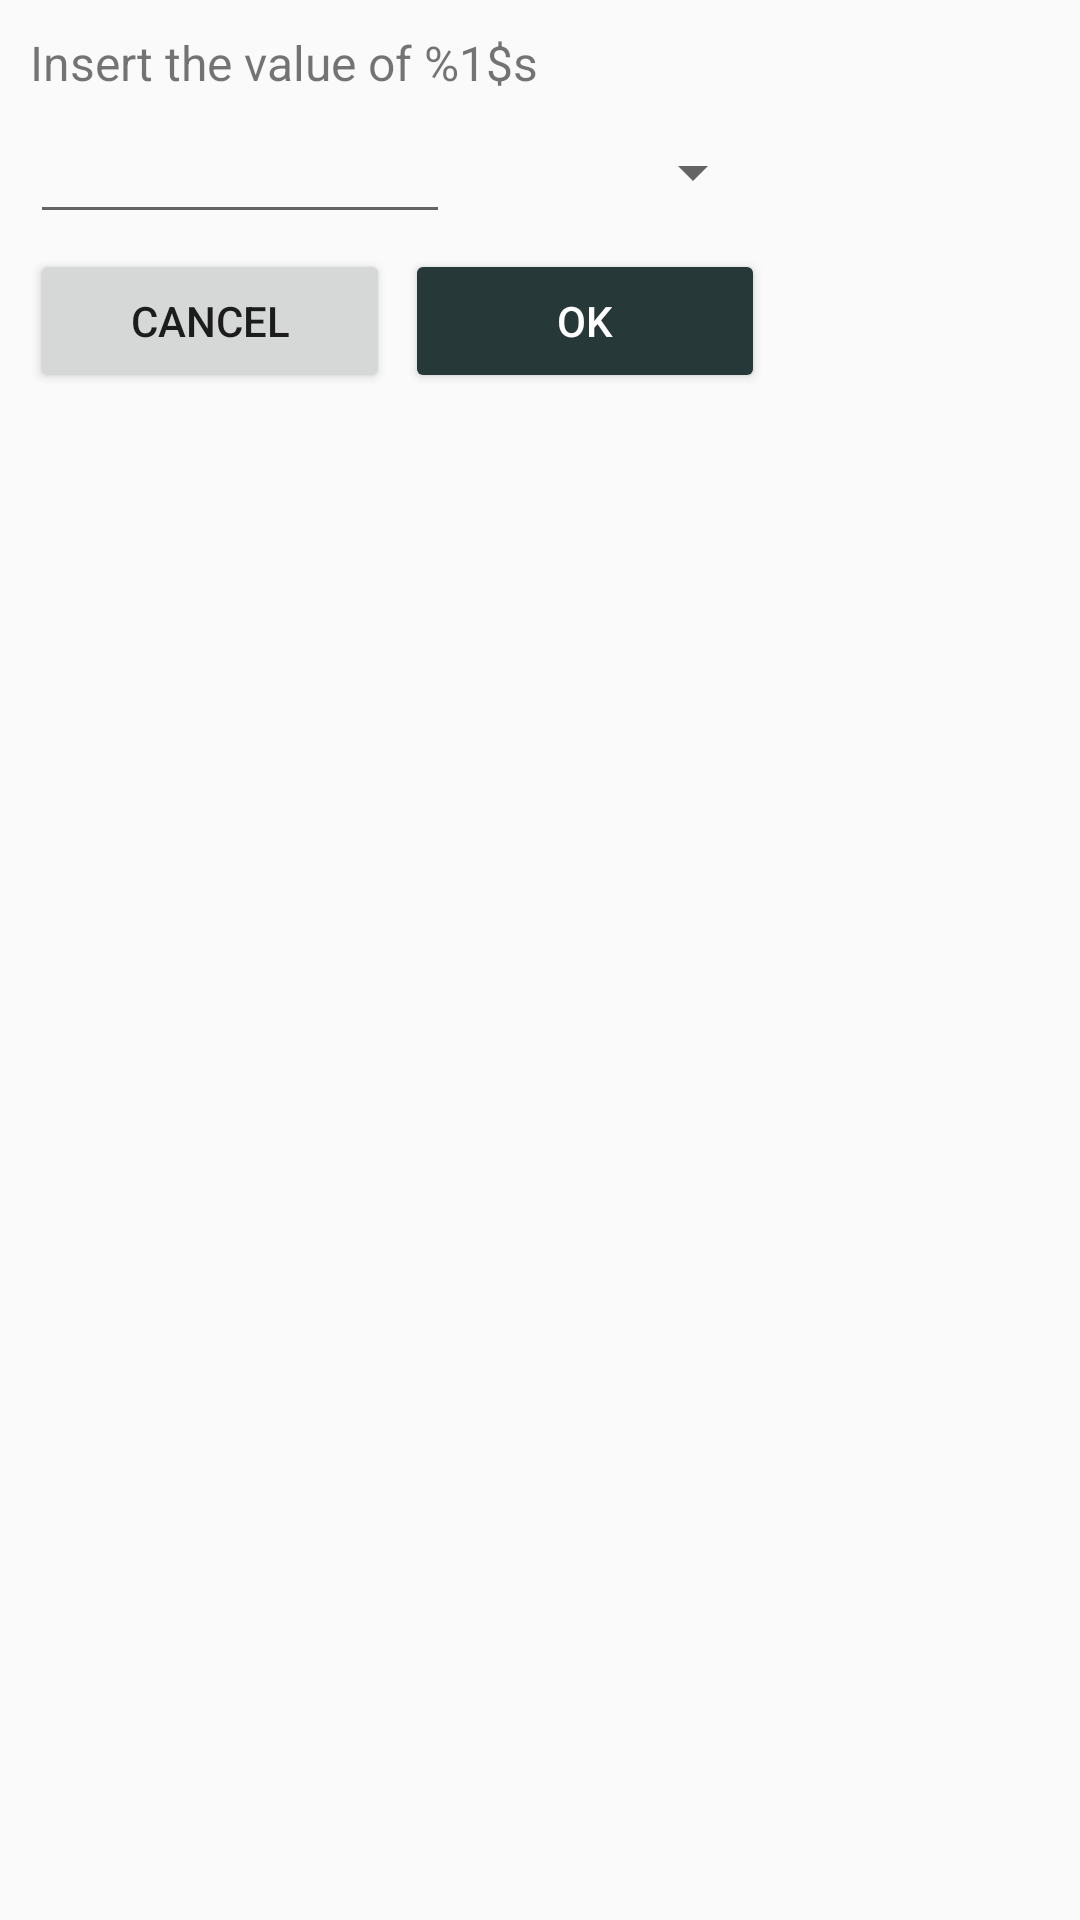

Here is an Android app screen rendered from its layout file. Give the layout XML and the strings, colors and styles it references.
<!-- AndroidManifest.xml: application theme AppTheme -->
<!-- res/layout/set_value_dialog.xml -->
<?xml version="1.0" encoding="utf-8"?>
<RelativeLayout
    android:layout_gravity="center_horizontal"
    android:padding="10.0dip"
    android:layout_width="wrap_content"
    android:layout_height="wrap_content" 
    xmlns:android="http://schemas.android.com/apk/res/android">
    <TextView
        android:textSize="16.0sp"
        android:id="@+id/txtDescr"
        android:layout_width="245.0dip"
        android:layout_height="wrap_content"
        android:layout_marginBottom="5.0dip"
        android:text="@string/insert_res" />
    <EditText
        android:id="@+id/editResValue"
        android:layout_width="wrap_content"
        android:layout_height="wrap_content"
        android:layout_marginRight="5.0dip"
        android:lines="1"
        android:layout_toLeftOf="@+id/spinUnit"
        android:layout_below="@+id/txtDescr"
        android:layout_alignParentLeft="true"
        android:inputType="numberDecimal" />
    <Spinner
        android:gravity="center_vertical"
        android:id="@+id/spinUnit"
        android:layout_width="wrap_content"
        android:layout_height="wrap_content"
        android:minWidth="100.0dip"
        android:layout_alignTop="@+id/editResValue"
        android:layout_alignRight="@+id/txtDescr"
        android:layout_alignBottom="@+id/editResValue" />
    <Button
        android:id="@+id/btnCancel"
        android:layout_width="120.0dip"
        android:layout_height="wrap_content"
        android:layout_marginTop="5.0dip"
        android:text="@string/cancel"
        android:lines="1"
        android:layout_below="@+id/editResValue" />
    <Button
        android:theme="@style/ColoredButton"
        android:id="@+id/btnOK"
        android:layout_width="120.0dip"
        android:layout_height="wrap_content"
        android:text="@string/ok"
        android:lines="1"
        android:layout_alignTop="@+id/btnCancel"
        android:layout_alignRight="@+id/spinUnit" />
</RelativeLayout>
<!-- resources referenced by this layout -->
<resources>
  <string name="cancel">Cancel</string>
  <string name="insert_res">Insert the value of %1$s</string>
  <string name="ok">OK</string>
  <style name="ColoredButton" parent="@style/Widget.AppCompat.Button">
          <item name="android:textColor">@color/button_textcolor</item>
          <item name="colorButtonNormal">@color/button_color</item>
      </style>
  <style name="AppTheme" parent="Theme.AppCompat.Light.DarkActionBar">
          
          <item name="colorPrimary">@color/colorPrimary</item>
          <item name="colorPrimaryDark">@color/colorPrimaryDark</item>
          <item name="colorAccent">@color/colorAccent</item>
      </style>
  <color name="button_textcolor">@color/White</color>
  <color name="button_color">@color/colorPrimaryButton</color>
  <color name="colorPrimary">#263838</color>
  <color name="colorPrimaryDark">#263838</color>
  <color name="colorAccent">#f44336</color>
  <color name="White">#ffffff</color>
  <color name="colorPrimaryButton">#263838</color>
</resources>
